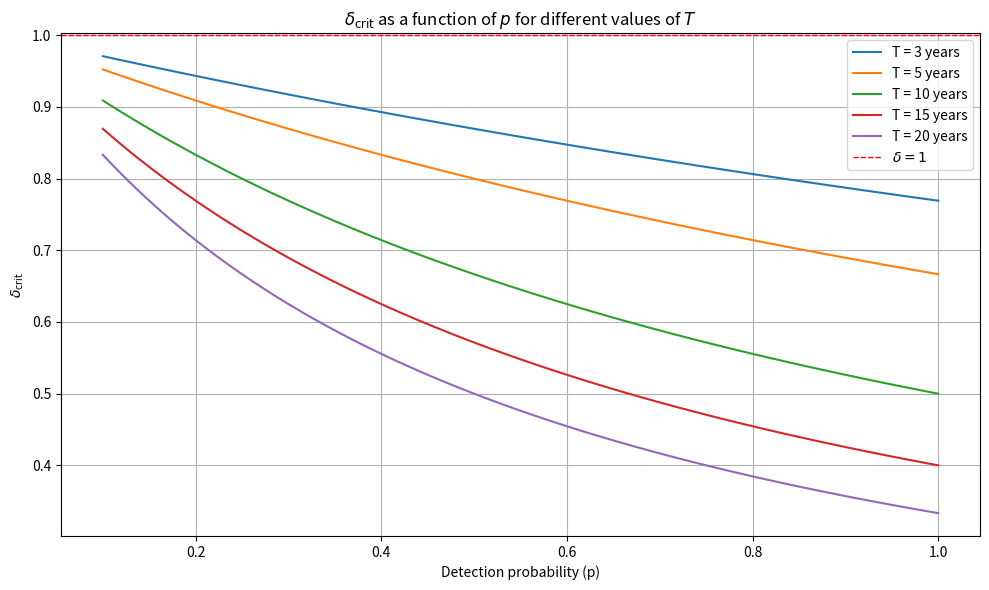
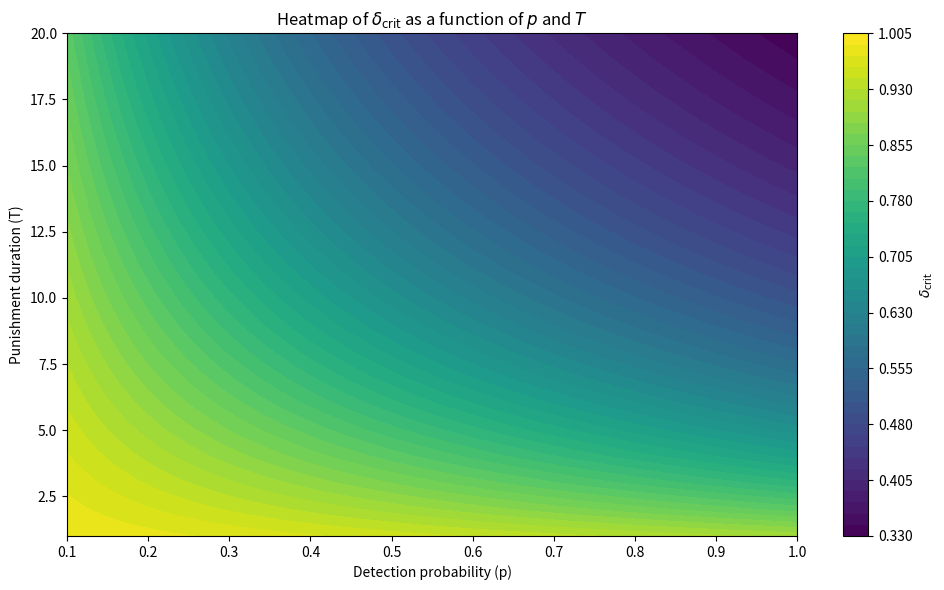

Write Python code to recreate these figures, in order.
import numpy as np
import matplotlib.pyplot as plt

# Function to calculate critical delta (discount factor)
def delta_crit(U_C, U_bar, U_P, p):
    numerator = U_C - U_bar
    denominator = p * (U_P - U_C) + (U_C - U_bar)
    return numerator / denominator

# Fixed parameters
U_C = 100       # Present value of the cooperative trajectory
U_bar = 120     # Short-term gain from deviation
U_P_base = 60   # Base punishment value for T=1

# Ranges for p and T
p_values = np.linspace(0.1, 1.0, 100)
T_values = np.arange(1, 21)

# ------------------ Visualization 1: Critical delta curves vs. p for different T ------------------
plt.figure(figsize=(10, 6))
for T in [3, 5, 10, 15, 20]:
    # More severe penalty with higher T: U_P decreases with T
    U_P = U_C - (U_C - U_P_base) * (T / max(T_values))
    delta_values = [delta_crit(U_C, U_bar, U_P, p) for p in p_values]
    plt.plot(p_values, delta_values, label=f'T = {T} years')

# Reference line delta = 1
plt.axhline(y=1, color='red', linestyle='--', linewidth=1, label=r'$\delta = 1$')

# Graph aesthetics
plt.xlabel('Detection probability (p)')
plt.ylabel(r'$\delta_{\mathrm{crit}}$')
plt.title(r'$\delta_{\mathrm{crit}}$ as a function of $p$ for different values of $T$')
plt.legend()
plt.grid(True)
plt.tight_layout()
plt.savefig("delta_crit_curves_en.png", dpi=300)
plt.show()

# ------------------ Visualization 2: Heatmap of critical delta as a function of p and T ------------------
# Matrix to store critical delta values
delta_matrix = np.zeros((len(T_values), len(p_values)))

# Fill the matrix with simulated values
for i, T in enumerate(T_values):
    U_P = U_C - (U_C - U_P_base) * (T / max(T_values))
    for j, p in enumerate(p_values):
        delta_matrix[i, j] = delta_crit(U_C, U_bar, U_P, p)

# Create the heatmap with contours
plt.figure(figsize=(10, 6))
cp = plt.contourf(p_values, T_values, delta_matrix, levels=50, cmap='viridis')
plt.colorbar(cp, label=r'$\delta_{\mathrm{crit}}$')
plt.contour(p_values, T_values, delta_matrix, levels=[1], colors='red', linestyles='--', linewidths=1)

# Graph aesthetics
plt.xlabel('Detection probability (p)')
plt.ylabel('Punishment duration (T)')
plt.title(r'Heatmap of $\delta_{\mathrm{crit}}$ as a function of $p$ and $T$')
plt.tight_layout()
plt.savefig("delta_crit_heatmap_en.png", dpi=300)
plt.show()
